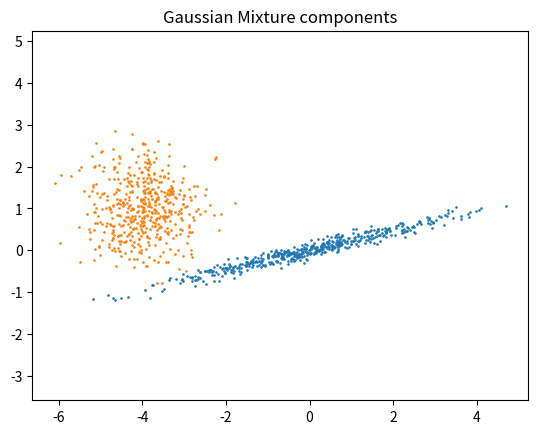

Generate this figure with matplotlib:
import numpy as np

n_samples = 500
np.random.seed(0)
C = np.array([[0.0, -0.1], [1.7, 0.4]])
component_1 = np.dot(np.random.randn(n_samples, 2), C)  # general
component_2 = 0.7 * np.random.randn(n_samples, 2) + np.array([-4, 1])  # spherical

X = np.concatenate([component_1, component_2])

import matplotlib.pyplot as plt

plt.scatter(component_1[:, 0], component_1[:, 1], s=0.8)
plt.scatter(component_2[:, 0], component_2[:, 1], s=0.8)
plt.title("Gaussian Mixture components")
plt.axis("equal")
plt.show()
